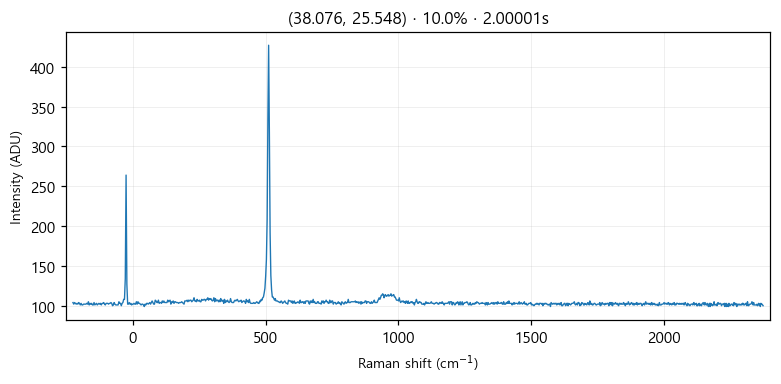

The data file committed next to this chart (first rows):
# laser_power_pct, 10.0
# exposure_time, 2
# laser_nm, 532
# mode, single
pixel_index, raman_shift_cm-1, wavelength_nm, intensity
0, -225.3, 525.7, 104.0
1, -222.2, 525.8, 102.0
2, -219.2, 525.9, 104.0
3, -216.1, 526, 103.0
4, -213, 526.1, 102.0
5, -210, 526.1, 103.0
6, -206.9, 526.2, 102.0
7, -203.8, 526.3, 104.0
8, -200.8, 526.4, 103.0
9, -197.7, 526.5, 101.0
10, -194.7, 526.6, 103.0
11, -191.6, 526.7, 101.0
12, -188.6, 526.7, 101.0
13, -185.5, 526.8, 102.0
14, -182.4, 526.9, 102.0
15, -179.4, 527, 102.0
16, -176.3, 527.1, 102.0
17, -173.3, 527.2, 103.0
18, -170.2, 527.2, 102.0
19, -167.2, 527.3, 105.0
20, -164.2, 527.4, 101.0
21, -161.1, 527.5, 103.0
22, -158.1, 527.6, 102.0
23, -155, 527.7, 103.0
24, -152, 527.8, 101.0
25, -148.9, 527.8, 101.0
26, -145.9, 527.9, 104.0
27, -142.9, 528, 101.0
28, -139.8, 528.1, 102.0
29, -136.8, 528.2, 103.0
30, -133.8, 528.3, 101.0
31, -130.7, 528.3, 102.0
32, -127.7, 528.4, 103.0
33, -124.7, 528.5, 102.0
34, -121.6, 528.6, 103.0
35, -118.6, 528.7, 101.0
36, -115.6, 528.8, 103.0
37, -112.6, 528.9, 103.0
38, -109.5, 528.9, 104.0
39, -106.5, 529, 102.0
40, -103.5, 529.1, 101.0
41, -100.5, 529.2, 103.0
42, -97.44, 529.3, 103.0
43, -94.42, 529.4, 103.0
44, -91.41, 529.4, 102.0
45, -88.39, 529.5, 103.0
46, -85.38, 529.6, 103.0
47, -82.36, 529.7, 104.0
48, -79.35, 529.8, 103.0
49, -76.34, 529.9, 100.0
50, -73.33, 530, 101.0
51, -70.32, 530, 104.0
52, -67.31, 530.1, 102.0
53, -64.3, 530.2, 101.0
54, -61.3, 530.3, 101.0
55, -58.29, 530.4, 101.0
... 968 more rows
